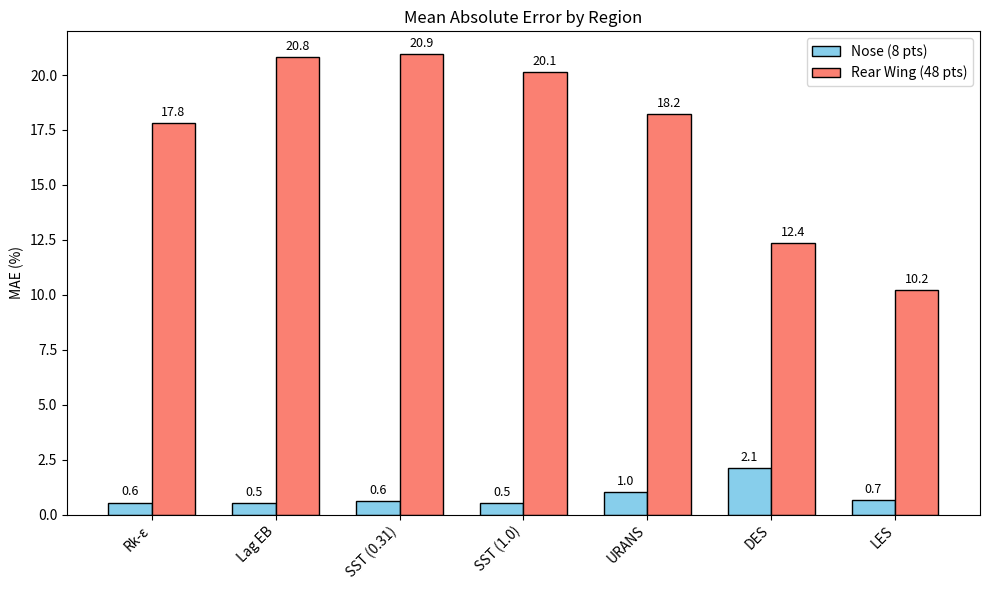
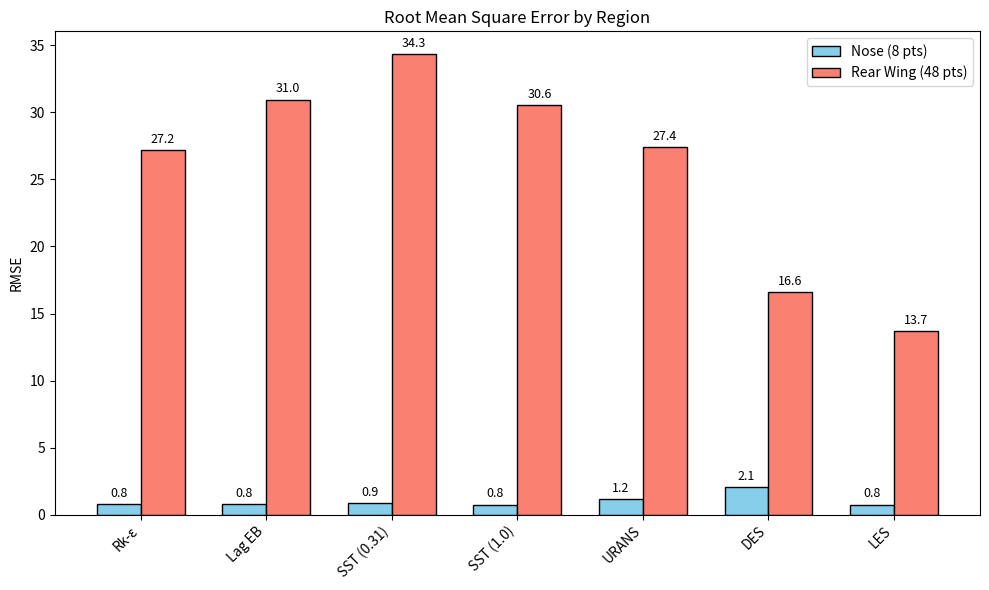

Recreate these plots in Python, in order.
import matplotlib.pyplot as plt
import numpy as np

# Model names
models = [
    "Rk-ε", "Lag EB", "SST (0.31)", "SST (1.0)", "URANS", "DES", "LES"
]
x = np.arange(len(models))
width = 0.35

# Data
mae_nose = [0.55, 0.54, 0.63, 0.53, 1.03, 2.1, 0.67]
mae_rear = [17.83, 20.80, 20.94, 20.15, 18.24, 12.36, 10.20]

rmse_nose = [0.77, 0.76, 0.86, 0.75, 1.19, 2.06, 0.75]
rmse_rear = [27.21, 30.96, 34.33, 30.57, 27.42, 16.60, 13.68]

# ----- MAE Figure -----
fig1, ax1 = plt.subplots(figsize=(10, 6))
bars1 = ax1.bar(x - width/2, mae_nose, width, label='Nose (8 pts)', color='skyblue', edgecolor='black')
bars2 = ax1.bar(x + width/2, mae_rear, width, label='Rear Wing (48 pts)', color='salmon', edgecolor='black')
ax1.set_ylabel('MAE (%)')
ax1.set_title('Mean Absolute Error by Region')
ax1.set_xticks(x)
ax1.set_xticklabels(models, rotation=45, ha='right')
ax1.legend()

for bar in bars1 + bars2:
    height = bar.get_height()
    ax1.annotate(f'{height:.1f}', xy=(bar.get_x() + bar.get_width()/2, height),
                 xytext=(0, 3), textcoords='offset points', ha='center', va='bottom', fontsize=9)

plt.tight_layout()
plt.savefig("mae_validation.png", dpi=600)
#plt.show()

# ----- RMSE Figure -----
fig2, ax2 = plt.subplots(figsize=(10, 6))
bars3 = ax2.bar(x - width/2, rmse_nose, width, label='Nose (8 pts)', color='skyblue', edgecolor='black')
bars4 = ax2.bar(x + width/2, rmse_rear, width, label='Rear Wing (48 pts)', color='salmon', edgecolor='black')
ax2.set_ylabel('RMSE')
ax2.set_title('Root Mean Square Error by Region')
ax2.set_xticks(x)
ax2.set_xticklabels(models, rotation=45, ha='right')
ax2.legend()

for bar in bars3 + bars4:
    height = bar.get_height()
    ax2.annotate(f'{height:.1f}', xy=(bar.get_x() + bar.get_width()/2, height),
                 xytext=(0, 3), textcoords='offset points', ha='center', va='bottom', fontsize=9)

plt.tight_layout()
plt.savefig("rmse_validation.png", dpi=600)
#plt.show()
